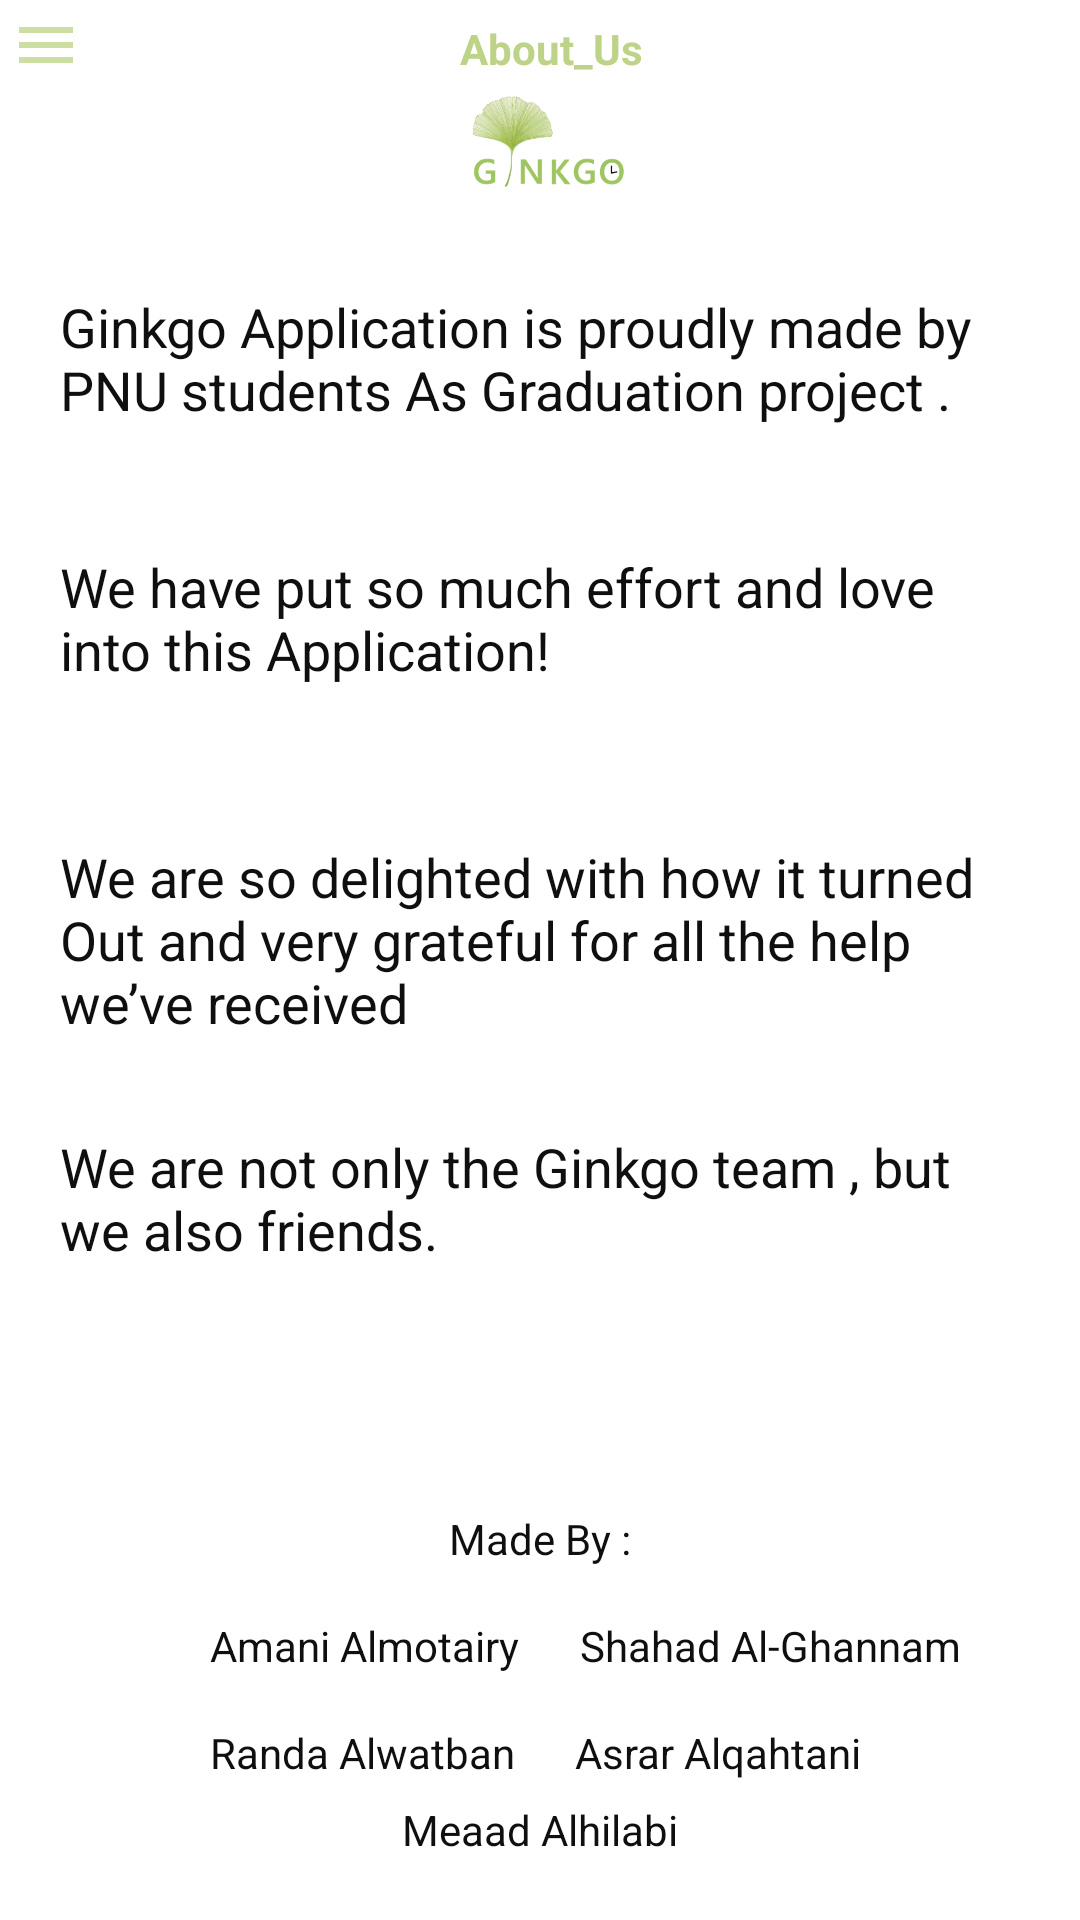

Reconstruct the res/layout file that produces this screen, plus the resources it refers to.
<!-- AndroidManifest.xml: application theme AppTheme -->
<!-- res/layout/activity_about__us.xml -->
<?xml version="1.0" encoding="utf-8"?>
<LinearLayout xmlns:android="http://schemas.android.com/apk/res/android"
    xmlns:app="http://schemas.android.com/apk/res-auto"
    xmlns:tools="http://schemas.android.com/tools"
    android:layout_width="match_parent"
    android:layout_height="match_parent"
    android:background="@color/white"
    android:orientation="vertical"
    tools:context=".About_Us">

    <LinearLayout
        android:layout_width="match_parent"
        android:layout_height="wrap_content"
        android:gravity="left"
        android:orientation="horizontal">

        <TextView
            android:id="@+id/menu"
            android:layout_width="wrap_content"
            android:layout_height="50px"
            android:layout_marginLeft="10px"
            android:layout_marginTop="20px"
            android:drawableLeft="@drawable/ic_baseline_menu_24"
            android:foregroundGravity="left"
            android:gravity="left"
            android:textColor="@color/baseColor"
            android:textStyle="bold" />
        <TextView
            android:layout_width="match_parent"
            android:layout_height="50px"
            android:layout_marginTop="20px"
            android:layout_marginRight="20dp"
            android:gravity="center_horizontal"
            android:text="@string/aboutUs"
            android:textColor="@color/baseColor"
            android:textStyle="bold" />

    </LinearLayout>

    <ImageView

        android:layout_width="wrap_content"
        android:layout_height="50dp"
        android:layout_gravity="center"
        app:srcCompat="@drawable/logo"
        tools:srcCompat="@drawable/logo" />


    <TextView
        android:layout_width="wrap_content"
        android:layout_height="80dp"
        android:layout_marginLeft="20dp"
        android:layout_marginTop="50px"
        android:layout_marginRight="20dp"
        android:enabled="false"
        android:paddingTop="20px"
        android:text="@string/part1OfabotUs"
        android:textColor="#100F0F"
        android:textSize="18dp" />

    <TextView
        android:layout_width="wrap_content"
        android:layout_height="80dp"
        android:layout_marginLeft="20dp"
        android:layout_marginTop="20px"
        android:layout_marginRight="20dp"
        android:enabled="false"
        android:paddingTop="20px"
        android:text="@string/part2OfabotUs"
        android:textColor="#100F0F"
        android:textSize="18dp" />
    <TextView
        android:layout_width="wrap_content"
        android:layout_height="80dp"
        android:layout_marginLeft="20dp"
        android:layout_marginTop="50px"
        android:layout_marginRight="20dp"
        android:enabled="false"
        android:paddingTop="20px"
        android:text="@string/part3OfabotUs"
        android:textColor="#100F0F"
        android:textSize="18dp" />

    <TextView
        android:layout_width="wrap_content"
        android:layout_height="80dp"
        android:layout_marginLeft="20dp"
        android:layout_marginTop="50px"
        android:layout_marginRight="20dp"
        android:enabled="false"
        android:paddingTop="20px"
        android:text="@string/part4OfabotUs"
        android:textColor="#100F0F"
        android:textSize="18dp" />


    <TextView
        android:layout_width="wrap_content"
        android:layout_height="wrap_content"
        android:layout_marginLeft="20dp"
        android:layout_marginTop="140px"
        android:layout_marginRight="20dp"
        android:enabled="false"
        android:paddingTop="20px"
        android:layout_gravity="center"
        android:text="@string/madeBy"
        android:textColor="#100F0F"
        android:textSize="14dp" />

    <LinearLayout
        android:layout_width="match_parent"
        android:layout_height="wrap_content"
        android:layout_marginTop="10dp"
        android:orientation="horizontal">
        <TextView
            android:layout_width="wrap_content"
            android:layout_height="wrap_content"
            android:layout_marginLeft="70dp"


            android:enabled="false"
            android:paddingTop="20px"
            android:layout_gravity="center"
            android:text="@string/AmaniAlmotairy"
            android:textColor="#100F0F"
            android:textSize="14dp" />

        <TextView
            android:layout_width="wrap_content"
            android:layout_height="wrap_content"
            android:layout_marginLeft="20dp"

            android:layout_marginRight="20dp"
            android:enabled="false"
            android:paddingTop="20px"
            android:layout_gravity="center"
            android:text="@string/ShahadAlGhannam"
            android:textColor="#100F0F"
            android:textSize="14dp" />

    </LinearLayout>

    <LinearLayout
        android:layout_width="match_parent"
        android:layout_height="wrap_content"
        android:orientation="horizontal"
        android:layout_marginTop="10dp">
        <TextView
            android:layout_width="wrap_content"
            android:layout_height="wrap_content"
            android:layout_marginLeft="70dp"


            android:enabled="false"
            android:paddingTop="20px"
            android:layout_gravity="center"
            android:text="@string/RandaAlwatban"
            android:textColor="#100F0F"
            android:textSize="14dp" />

        <TextView
            android:layout_width="wrap_content"
            android:layout_height="wrap_content"
            android:layout_marginLeft="20dp"

            android:layout_marginRight="20dp"
            android:enabled="false"
            android:paddingTop="20px"
            android:layout_gravity="center"
            android:text="@string/AsrarAlqahtani"
            android:textColor="#100F0F"
            android:textSize="14dp" />

    </LinearLayout>

    <TextView
        android:layout_width="wrap_content"
        android:layout_height="wrap_content"
        android:layout_marginLeft="20dp"

        android:layout_marginRight="20dp"
        android:enabled="false"
        android:paddingTop="20px"
        android:layout_gravity="center"
        android:text="@string/MeaadAlhilabi"
        android:textColor="#100F0F"
        android:textSize="14dp" />


</LinearLayout>
<!-- resources referenced by this layout -->
<resources>
  <color name="baseColor">#BDD387</color>
  <color name="white">#ffffff</color>
  <!-- drawable ic_baseline_menu_24 (drawable) -->
  <vector android:alpha="0.76" android:height="24dp"
      android:tint="#BDD387" android:viewportHeight="24"
      android:viewportWidth="24" android:width="24dp" xmlns:android="http://schemas.android.com/apk/res/android">
      <path android:fillColor="@android:color/white" android:pathData="M3,18h18v-2L3,16v2zM3,13h18v-2L3,11v2zM3,6v2h18L21,6L3,6z"/>
  </vector>
  <!-- drawable logo: png bitmap (drawable-v24, 40544 bytes) -->
  <string name="AmaniAlmotairy">Amani Almotairy</string>
  <string name="AsrarAlqahtani">Asrar Alqahtani</string>
  <string name="MeaadAlhilabi">Meaad Alhilabi</string>
  <string name="RandaAlwatban">Randa Alwatban</string>
  <string name="ShahadAlGhannam">Shahad Al-Ghannam</string>
  <string name="aboutUs">About_Us</string>
  <string name="madeBy">Made By :</string>
  <string name="part1OfabotUs">Ginkgo Application is proudly made by  PNU students As Graduation project .</string>
  <string name="part2OfabotUs">We have put so much effort and love into this Application!</string>
  <string name="part3OfabotUs">We are so delighted with how it turned Out and very grateful for all the help we’ve received</string>
  <string name="part4OfabotUs">"We are not only the Ginkgo team , but we also friends. "</string>
  <style name="AppTheme" parent="Theme.MaterialComponents.Light.NoActionBar">
         // MaterialComponents
          
          <item name="colorPrimary">@color/baseColor</item>
          <item name="colorPrimaryDark">@color/baseColor</item>
          <item name="colorAccent">@color/baseColor</item>
      </style>
</resources>
